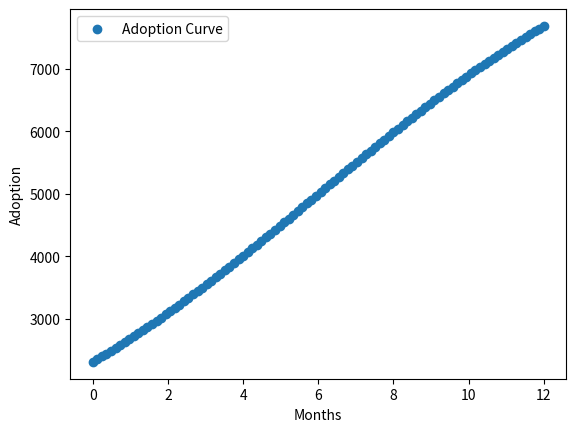

Python code for this plot:
import numpy as np
import matplotlib.pyplot as plt

P = 10000
A = 0.2
H = 6

def adoption(t):
    return P / (1 + np.exp(-A * (t - H)))

print(f"Adoption at 3 months = {adoption(3)}, 6 months = {adoption(6)}, 12 months = {adoption(12)}")

X = np.linspace(0, 12, 100)
Y = adoption(X)
plt.scatter(X, Y, label="Adoption Curve")
plt.xlabel("Months")
plt.ylabel("Adoption")
plt.legend()
plt.show()